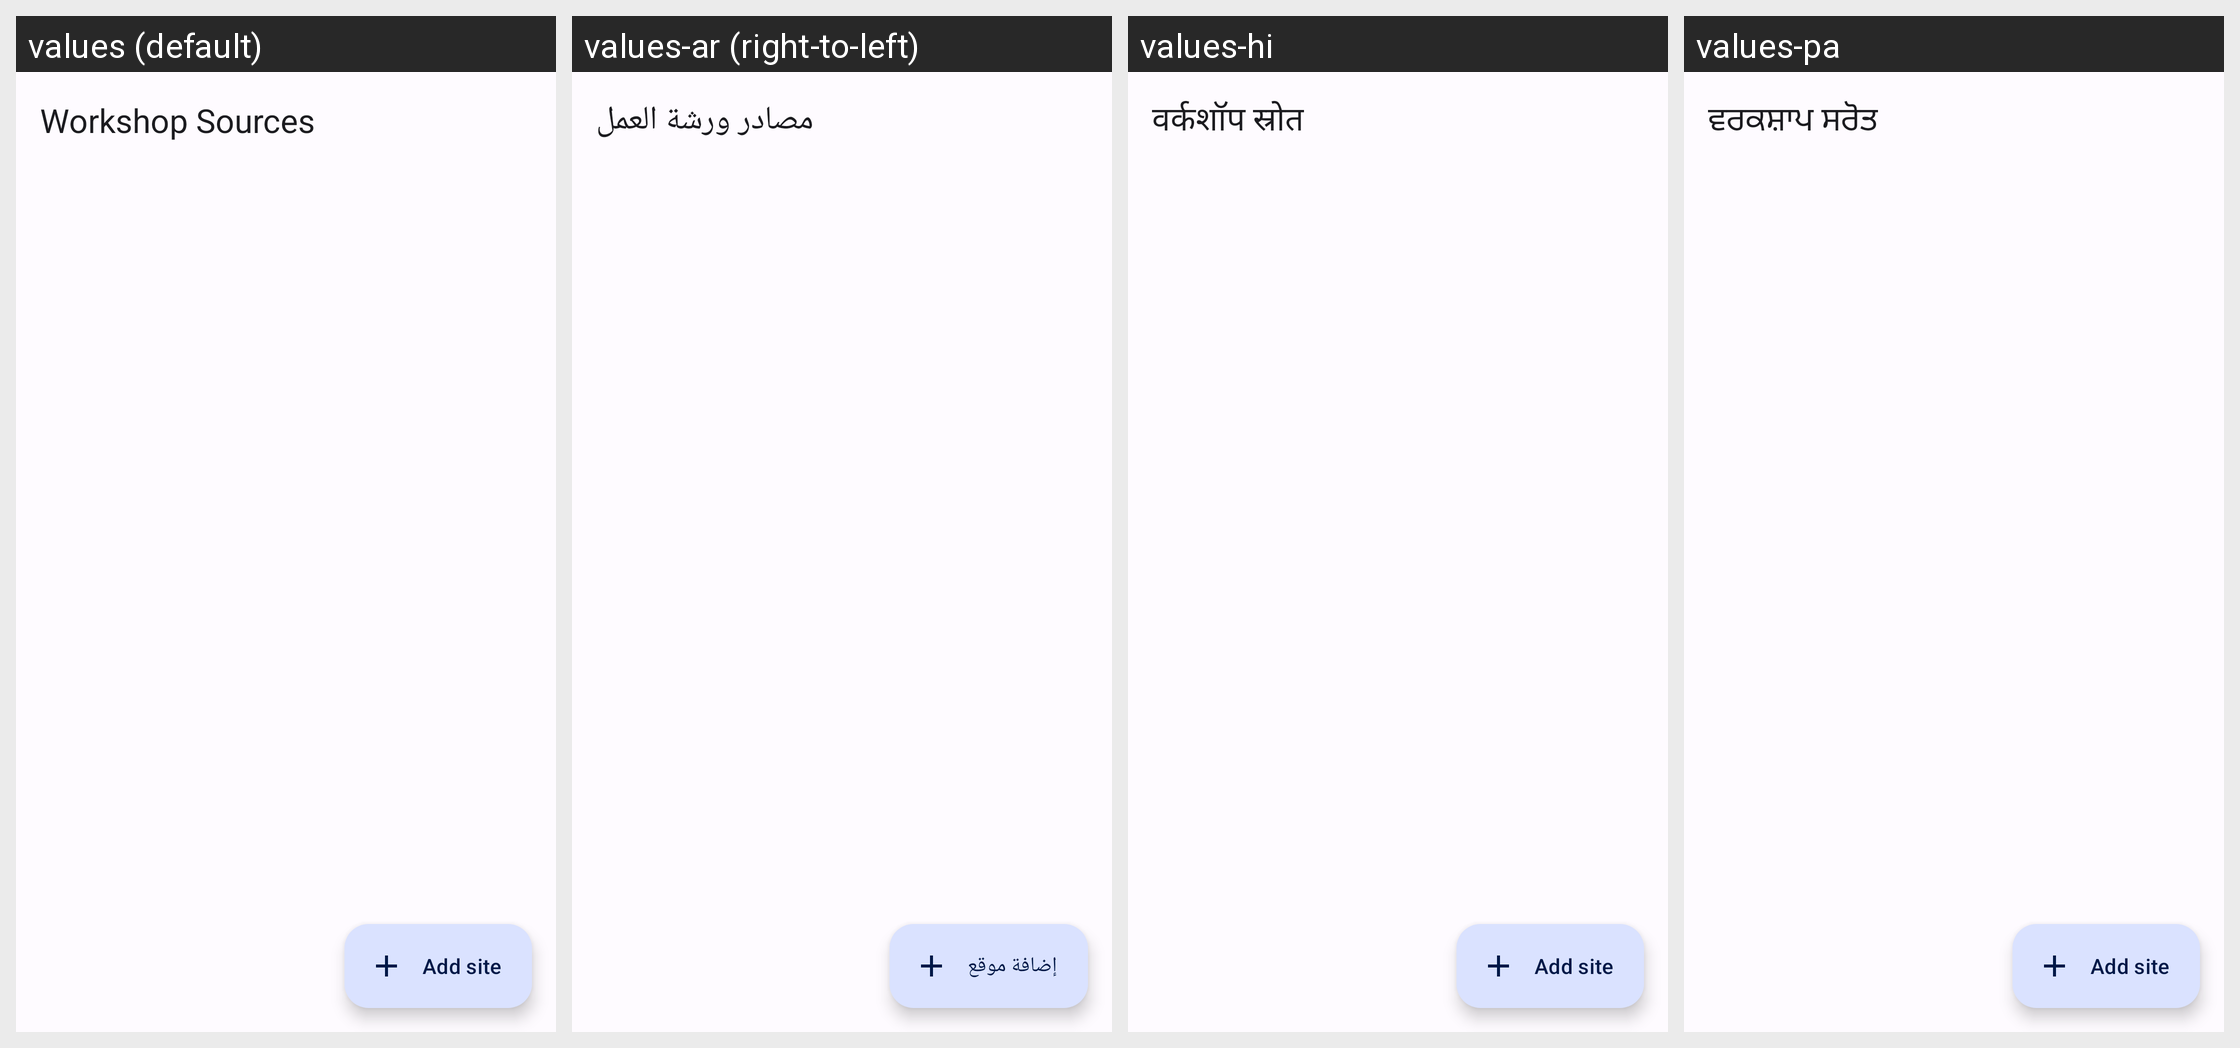

The same Android screen rendered under several of its app's locales, left to right. List the strings drawn on it with the default value and each locale's translation.
Android screen res/layout/activity_workshop_sources.xml rendered under 4 locales, left to right: values (default), values-ar (right-to-left), values-hi, values-pa. Device: Nexus 5 (rendered at 1080×1920; each locale shown at half size, 540×960, under a caption strip naming it); theme AppTheme.
Other locales in the repository, not shown: values-de, values-es, values-fr, values-id, values-it, values-ja, values-ko, values-pt, values-ru, values-tr, values-zh-rCN, values-zh-rHK, values-zh-rTW.
Strings drawn on this screen, with the default value and each locale's value (text and hints the layout hard-codes, and strings that could not be matched under every locale, appear in the picture but are not listed):

workshop_sources
  values: Workshop Sources
  values-ar: مصادر ورشة العمل
  values-hi: वर्कशॉप स्रोत
  values-pa: ਵਰਕਸ਼ਾਪ ਸਰੋਤ

add_source
  values: Add site
  values-ar: إضافة موقع
  values-hi: Add site  [not translated; the default value is used]
  values-pa: Add site  [not translated; the default value is used]
